Run: headless pygame with SDL's dummy video driver; simulated clock (each Clock.tick advances the game by its frame time, no real sleeping); random seed 0; keys injected as events and as key.get_pressed() state; no mouse input.
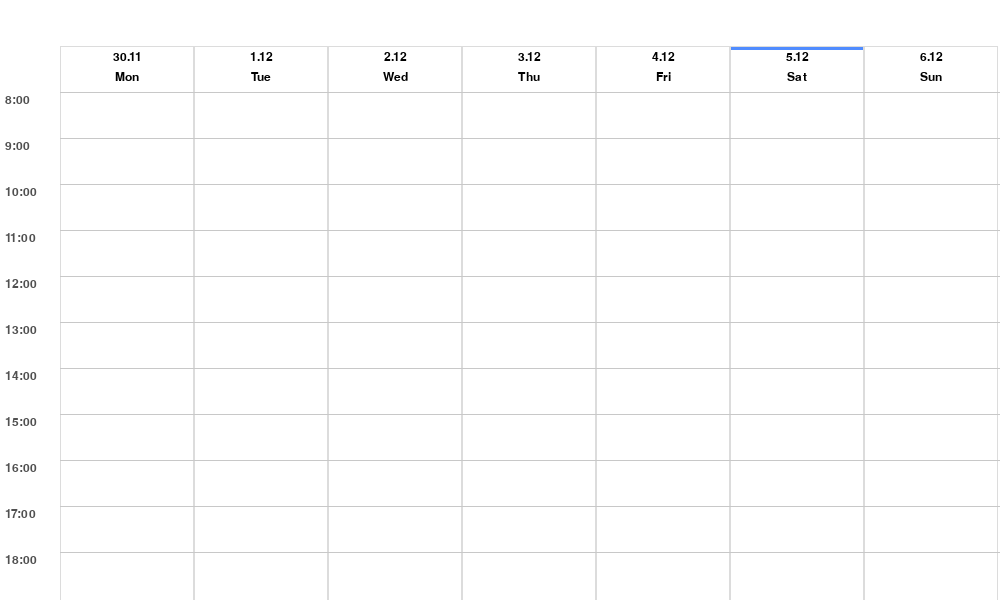
Frame 1 of 4 · flips 1–60 · no input
Frame 2 of 4 · flips 61–180 · tapped SPACE, RETURN · held RIGHT (→), D · screen unchanged from frame 1, image omitted
Frame 3 of 4 · flips 181–300 · held DOWN (↓), S · screen unchanged from frame 2, image omitted
Frame 4 of 4 · flips 301–420 · held LEFT (←), A, UP (↑), W · screen unchanged from frame 3, image omitted

The pygame program that drew these frames:

import pygame
import datetime

pygame.init()

WIDTH = 1000
HEIGHT = 600
screen = pygame.display.set_mode((WIDTH, HEIGHT))
pygame.display.set_caption("Exams calendar")

FONT = pygame.font.SysFont("Arial", 18)

DAYS = ["Mon", "Tue", "Wed", "Thu", "Fri", "Sat", "Sun"]
START_HOUR = 8
END_HOUR = 18

HOUR_COL_WIDTH = 60
COL_WIDTH = (WIDTH - HOUR_COL_WIDTH) // len(DAYS)
ROW_HEIGHT = HEIGHT // (END_HOUR - START_HOUR + 3)



def draw_grid():
    today = datetime.date.today()
    monday = today - datetime.timedelta(days=today.weekday())


    for i, day in enumerate(DAYS):
        x = HOUR_COL_WIDTH + i * COL_WIDTH

        date = monday + datetime.timedelta(days=i)

        if date == today:
            pygame.draw.rect(screen, (80, 140, 255),
                             (x, ROW_HEIGHT, COL_WIDTH, 4))

        date_text = FONT.render(f"{date.day}.{date.month}", True, (0, 0, 0))
        screen.blit(date_text,
                    (x + COL_WIDTH//2 - date_text.get_width()//2,
                     ROW_HEIGHT + 5))

        day_text = FONT.render(day, True, (0, 0, 0))
        screen.blit(day_text,
                    (x + COL_WIDTH//2 - day_text.get_width()//2,
                     ROW_HEIGHT + 25))

        pygame.draw.rect(screen, (220, 220, 220),
                         (x, ROW_HEIGHT, COL_WIDTH, HEIGHT), 1)

    for h in range(START_HOUR, END_HOUR + 1):
        y = (h - START_HOUR) * ROW_HEIGHT + 2 * ROW_HEIGHT
        pygame.draw.line(screen, (200, 200, 200), (HOUR_COL_WIDTH, y), (WIDTH, y))
        label = FONT.render(f"{h}:00", True, (80, 80, 80))
        screen.blit(label, (5, y + 2))


running = True
while running:
    for event in pygame.event.get():
        if event.type == pygame.QUIT:
            running = False

    screen.fill((255, 255, 255))
    draw_grid()

    pygame.display.flip()

pygame.quit()
